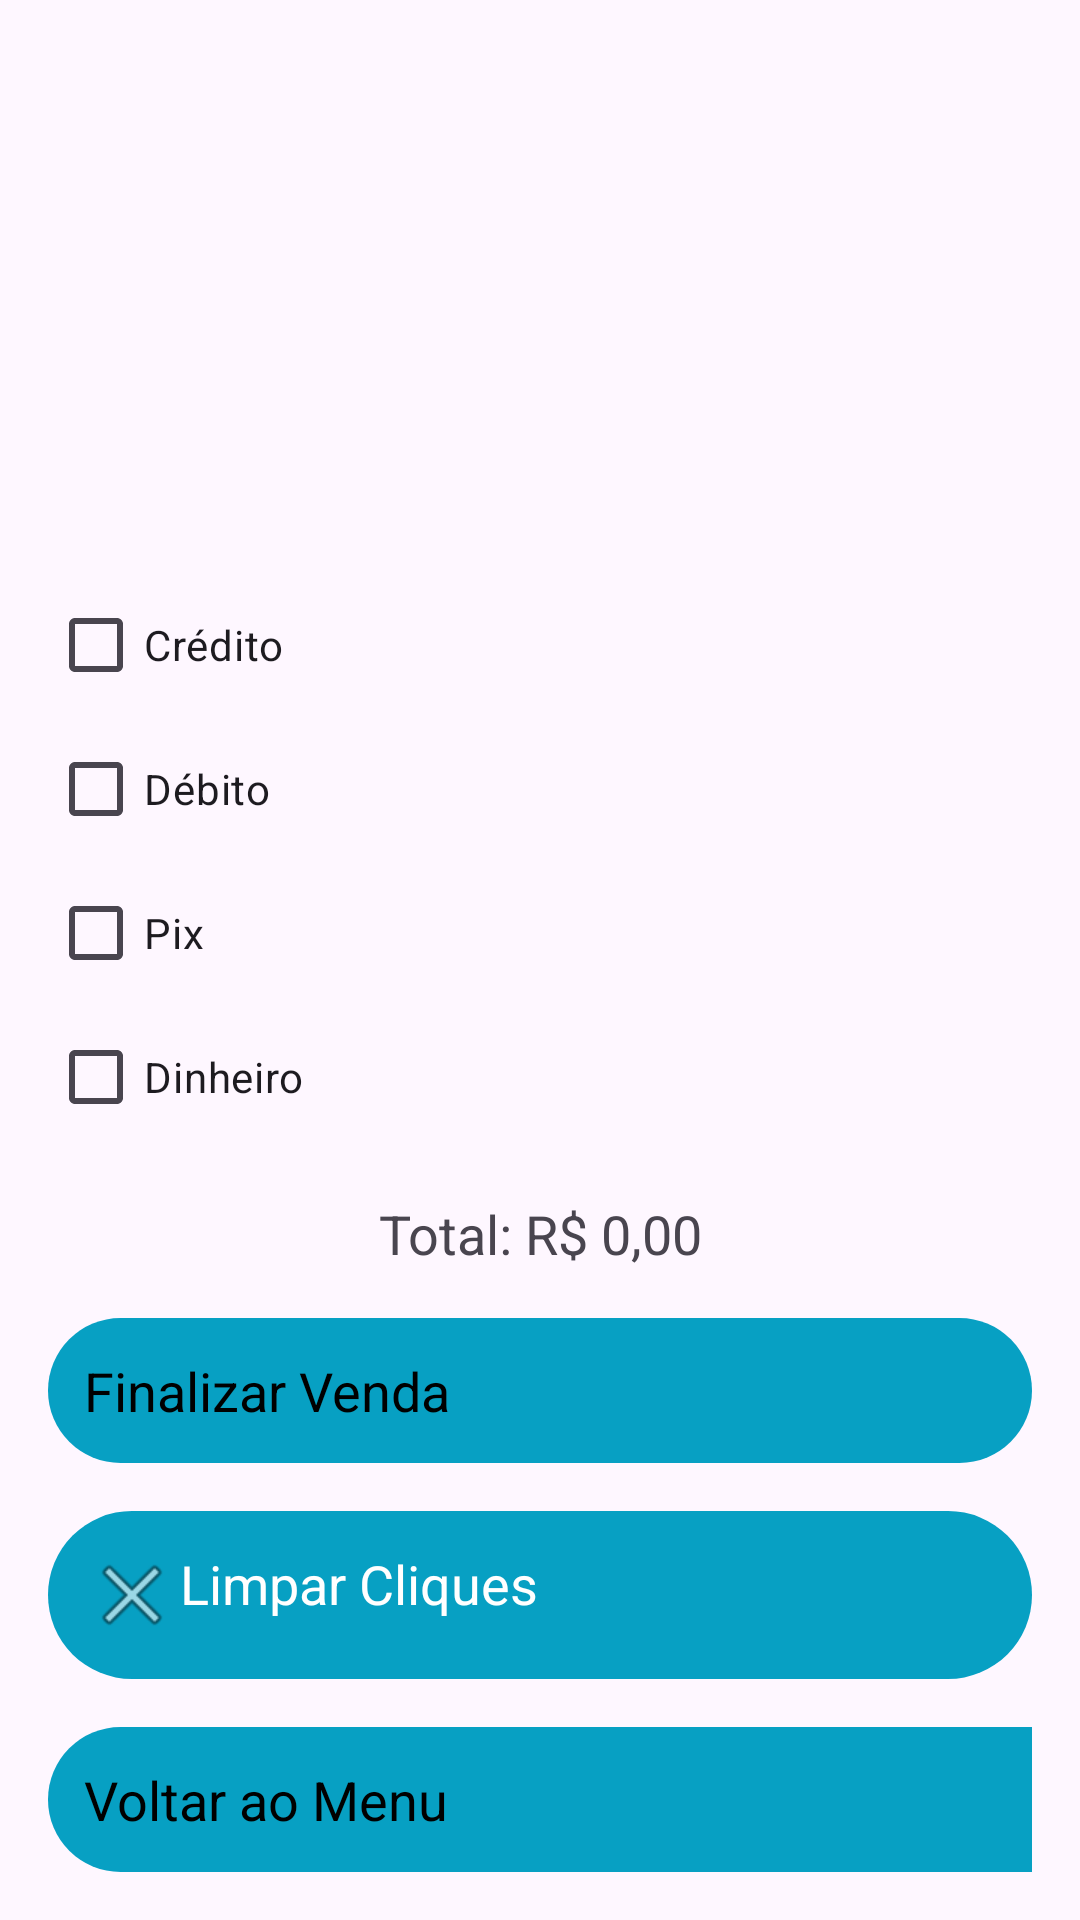

Android layout source for this screen:
<!-- AndroidManifest.xml: application theme Theme.Estoquevendas -->
<!-- res/layout/activity_mercado.xml -->
<?xml version="1.0" encoding="utf-8"?>
<LinearLayout xmlns:android="http://schemas.android.com/apk/res/android"
    android:layout_width="match_parent"
    android:layout_height="match_parent"
    android:orientation="vertical"
    android:padding="16dp">

    
    <ListView
        android:id="@+id/listViewProdutos"
        android:layout_width="match_parent"
        android:layout_height="333dp"
        android:layout_weight="1" />


    

    <CheckBox
        android:id="@+id/checkboxCredito"
        android:layout_width="wrap_content"
        android:layout_height="wrap_content"
        android:text="Crédito" />

    <CheckBox
        android:id="@+id/checkboxDebito"
        android:layout_width="wrap_content"
        android:layout_height="wrap_content"
        android:text="Débito" />

    <CheckBox
        android:id="@+id/checkboxPix"
        android:layout_width="wrap_content"
        android:layout_height="wrap_content"
        android:text="Pix" />

    
    <CheckBox
        android:id="@+id/checkboxDinheiro"
        android:layout_width="wrap_content"
        android:layout_height="wrap_content"
        android:text="Dinheiro" />

    

    <TextView
        android:id="@+id/txtTotalVenda"
        android:layout_width="match_parent"
        android:layout_height="wrap_content"
        android:layout_marginTop="16dp"
        android:text="Total: R$ 0,00"
        android:textAlignment="center"
        android:textSize="18sp" />

    <Button
        android:id="@+id/btnFinalizarVenda"
        android:layout_width="match_parent"
        android:layout_height="wrap_content"
        android:layout_marginTop="16dp"
        android:text="Finalizar Venda" />

    
    <Button
        android:id="@+id/btnLimparCliques"
        android:layout_width="match_parent"
        android:layout_height="wrap_content"
        android:layout_gravity="center_horizontal"
        android:layout_marginTop="16dp"
        android:drawableStart="@android:drawable/ic_menu_close_clear_cancel"
        android:text="Limpar Cliques"
        android:textColor="@android:color/white" />

    <Button
        android:id="@+id/btnVoltarMenu"
        android:layout_width="380dp"
        android:layout_height="wrap_content"
        android:layout_marginTop="16dp"
        android:padding="12dp"
        android:text="Voltar ao Menu" />


</LinearLayout>
<!-- resources referenced by this layout -->
<resources>
  <style name="Theme.Estoquevendas" parent="Base.Theme.Estoquevendas" />
  <style name="Base.Theme.Estoquevendas" parent="Theme.Material3.DayNight.NoActionBar">
          <item name="colorPrimary">#07A0C3</item>
          <item name="colorPrimaryDark">#303F9F</item>
          <item name="colorAccent">#FF4081</item>
  
          
          <item name="buttonStyle">@style/ButtonStyle</item>
      </style>
  <style name="ButtonStyle">
          <item name="android:background">@drawable/button_background</item> 
          <item name="android:textColor">#000000</item> 
          <item name="android:textSize">18sp</item> 
          <item name="android:padding">12dp</item> 
      </style>
  <!-- drawable button_background (drawable) -->
  <shape xmlns:android="http://schemas.android.com/apk/res/android">
      <solid android:color="@color/laranja" /> 
      <corners android:radius="100dp" /> 
  </shape>
  <color name="laranja">#07A0C3</color>
</resources>
